Photos from the image-classification dataset "dataset2" in the GitHub repository rhjhaerol/pisang-clasifier. Its 2 classes are: pisang kulit luka, pisang kulit tidak luka.

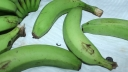
Label: pisang kulit tidak luka

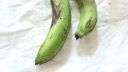
Label: pisang kulit luka

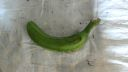
Label: pisang kulit luka

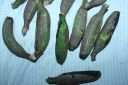
Label: pisang kulit luka

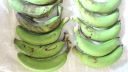
Label: pisang kulit luka

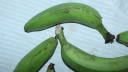
Label: pisang kulit tidak luka
